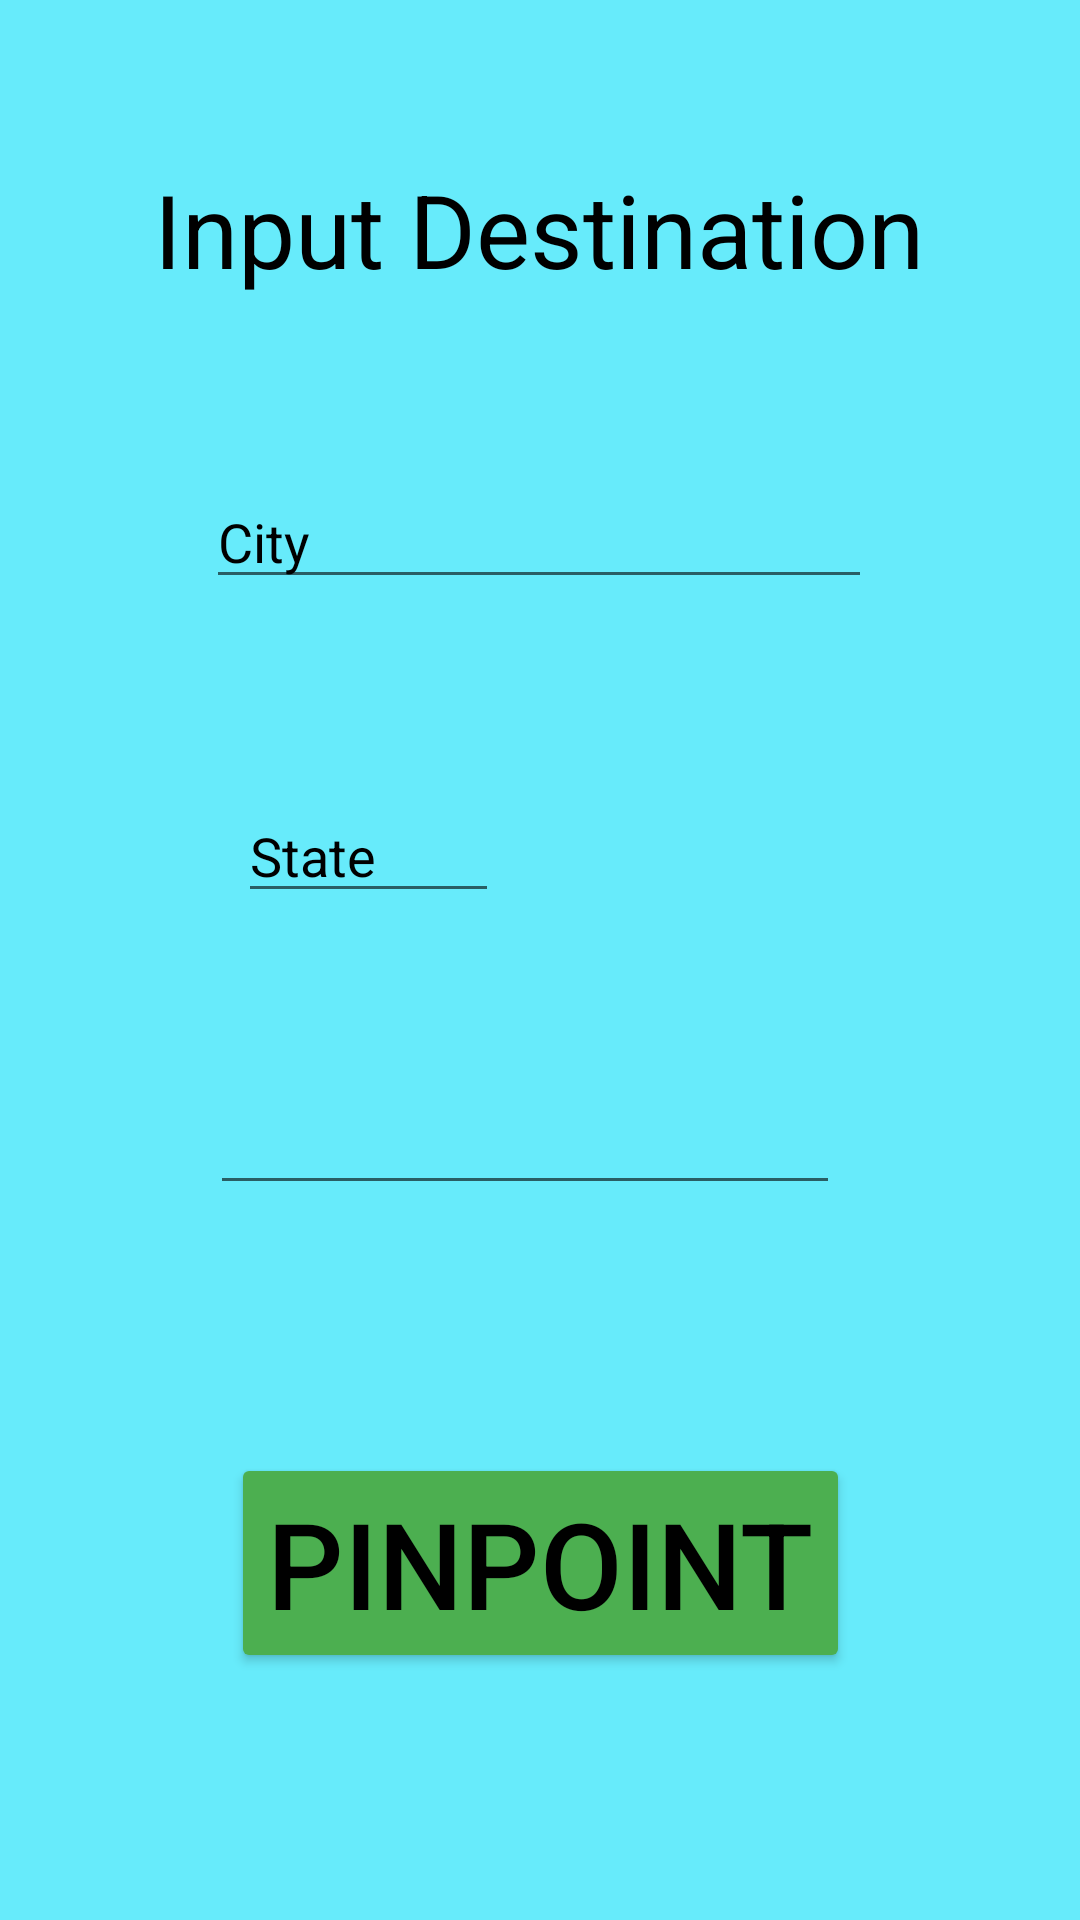

Produce the Android XML layout that renders to this screen, including the resource entries it uses.
<!-- AndroidManifest.xml: application theme Theme.RouteFacts -->
<!-- res/layout/fragment_routes.xml -->
<?xml version="1.0" encoding="utf-8"?>
<androidx.constraintlayout.widget.ConstraintLayout xmlns:android="http://schemas.android.com/apk/res/android"
    xmlns:app="http://schemas.android.com/apk/res-auto"
    xmlns:tools="http://schemas.android.com/tools"
    android:id="@+id/routesLayout"
    android:layout_width="match_parent"
    android:layout_height="match_parent"
    android:background="@color/background"
    tools:context=".RoutesFragment" >

    <Button
        android:id="@+id/btnRoutesPinpoint"
        android:layout_width="wrap_content"
        android:layout_height="wrap_content"
        android:backgroundTint="@color/create"
        android:text="@string/pinpoint"
        android:textColor="@color/black"
        android:textSize="40sp"
        app:layout_constraintBottom_toBottomOf="parent"
        app:layout_constraintEnd_toEndOf="parent"
        app:layout_constraintStart_toStartOf="parent"
        app:layout_constraintTop_toBottomOf="@+id/editTextNumber" />

    <TextView
        android:id="@+id/txtRoutesInput"
        android:layout_width="wrap_content"
        android:layout_height="wrap_content"
        android:text="@string/input"
        android:textColor="@color/black"
        android:textSize="34sp"
        app:layout_constraintBottom_toBottomOf="parent"
        app:layout_constraintEnd_toEndOf="parent"
        app:layout_constraintHorizontal_bias="0.496"
        app:layout_constraintStart_toStartOf="parent"
        app:layout_constraintTop_toTopOf="parent"
        app:layout_constraintVertical_bias="0.09" />

    <EditText
        android:id="@+id/editTextTextPersonName"
        android:layout_width="222dp"
        android:layout_height="39dp"
        android:ems="10"
        android:inputType="textPersonName"
        android:text="@string/city"
        android:textColor="@color/black"
        app:layout_constraintBottom_toBottomOf="parent"
        app:layout_constraintEnd_toEndOf="parent"
        app:layout_constraintHorizontal_bias="0.497"
        app:layout_constraintStart_toStartOf="parent"
        app:layout_constraintTop_toBottomOf="@+id/txtRoutesInput"
        app:layout_constraintVertical_bias="0.123" />

    <EditText
        android:id="@+id/editTextNumber"
        android:layout_width="wrap_content"
        android:layout_height="wrap_content"
        android:ems="10"
        android:inputType="number"
        android:textColor="@color/black"
        app:layout_constraintBottom_toBottomOf="parent"
        app:layout_constraintEnd_toEndOf="parent"
        app:layout_constraintHorizontal_bias="0.467"
        app:layout_constraintStart_toStartOf="parent"
        app:layout_constraintTop_toBottomOf="@+id/editTextTextPersonName2"
        app:layout_constraintVertical_bias="0.19"
        tools:text="@string/zip" />

    <EditText
        android:id="@+id/editTextTextPersonName2"
        android:layout_width="87dp"
        android:layout_height="39dp"
        android:ems="10"
        android:inputType="textPersonName"
        android:text="@string/state"
        android:textColor="@color/black"
        app:layout_constraintBottom_toBottomOf="parent"
        app:layout_constraintEnd_toEndOf="parent"
        app:layout_constraintHorizontal_bias="0.29"
        app:layout_constraintStart_toStartOf="parent"
        app:layout_constraintTop_toBottomOf="@+id/editTextTextPersonName"
        app:layout_constraintVertical_bias="0.164" />

</androidx.constraintlayout.widget.ConstraintLayout>
<!-- resources referenced by this layout -->
<resources>
  <color name="background">#67EBFB</color>
  <color name="black">#FF000000</color>
  <color name="create">#4CAF50</color>
  <string name="city">City</string>
  <string name="input">Input Destination</string>
  <string name="pinpoint">Pinpoint</string>
  <string name="state">State</string>
  <string name="zip">Zip</string>
  <style name="Theme.RouteFacts" parent="Theme.MaterialComponents.DayNight.DarkActionBar">
          
          <item name="colorPrimary">@color/purple_500</item>
          <item name="colorPrimaryVariant">@color/purple_700</item>
          <item name="colorOnPrimary">@color/white</item>
          
          <item name="colorSecondary">@color/teal_200</item>
          <item name="colorSecondaryVariant">@color/teal_700</item>
          <item name="colorOnSecondary">@color/black</item>
          
          <item name="android:statusBarColor" tools:targetApi="l">?attr/colorPrimaryVariant</item>
          
      </style>
  <color name="purple_500">#FF6200EE</color>
  <color name="purple_700">#FF3700B3</color>
  <color name="white">#FFFFFFFF</color>
  <color name="teal_200">#FF03DAC5</color>
  <color name="teal_700">#FF018786</color>
</resources>
